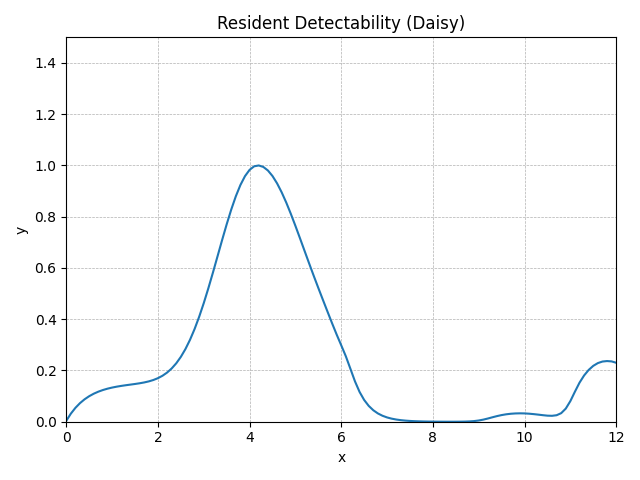

The data file committed next to this chart (first rows):
method, step, t, y, step_size, difference, tolerance, y_normalised
RungeKutta4, 0, 0.0, 0.202, 0.1, 0, 0.01, 0.003558
RungeKutta4, 1, 0.1, 0.2166, 0.1, 0, 0.01, 0.03159
RungeKutta4, 2, 0.2, 0.2285, 0.1, 0, 0.01, 0.05429
RungeKutta4, 3, 0.3, 0.2381, 0.1, 0, 0.01, 0.07268
RungeKutta4, 4, 0.4, 0.2459, 0.1, 0, 0.01, 0.08757
RungeKutta4, 5, 0.5, 0.2522, 0.1, 0, 0.01, 0.09963
RungeKutta4, 6, 0.6, 0.2573, 0.1, 0, 0.01, 0.1094
RungeKutta4, 7, 0.7, 0.2614, 0.1, 0, 0.01, 0.1173
RungeKutta4, 8, 0.8, 0.2648, 0.1, 0, 0.01, 0.1238
RungeKutta4, 9, 0.9, 0.2675, 0.1, 0, 0.01, 0.129
RungeKutta4, 10, 1.0, 0.2697, 0.1, 0, 0.01, 0.1333
RungeKutta4, 11, 1.1, 0.2716, 0.1, 0, 0.01, 0.1368
RungeKutta4, 12, 1.2, 0.2731, 0.1, 0, 0.01, 0.1398
RungeKutta4, 13, 1.3, 0.2745, 0.1, 0, 0.01, 0.1424
RungeKutta4, 14, 1.4, 0.2758, 0.1, 0, 0.01, 0.1448
RungeKutta4, 15, 1.5, 0.2771, 0.1, 0, 0.01, 0.1473
RungeKutta4, 16, 1.6, 0.2785, 0.1, 0, 0.01, 0.15
RungeKutta4, 17, 1.7, 0.2802, 0.1, 0, 0.01, 0.1533
RungeKutta4, 18, 1.8, 0.2823, 0.1, 0, 0.01, 0.1574
RungeKutta4, 19, 1.9, 0.2851, 0.1, 0, 0.01, 0.1628
RungeKutta4, 20, 2.0, 0.2889, 0.1, 0, 0.01, 0.17
RungeKutta4, 21, 2.1, 0.2938, 0.1, 0, 0.01, 0.1794
RungeKutta4, 22, 2.2, 0.3003, 0.1, 0, 0.01, 0.1919
RungeKutta4, 23, 2.3, 0.3087, 0.1, 0, 0.01, 0.2078
RungeKutta4, 24, 2.4, 0.3192, 0.1, 0, 0.01, 0.228
RungeKutta4, 25, 2.5, 0.3323, 0.1, 0, 0.01, 0.2531
RungeKutta4, 26, 2.6, 0.3482, 0.1, 0, 0.01, 0.2835
RungeKutta4, 27, 2.7, 0.3671, 0.1, 0, 0.01, 0.3197
RungeKutta4, 28, 2.8, 0.3891, 0.1, 0, 0.01, 0.3618
RungeKutta4, 29, 2.9, 0.414, 0.1, 0, 0.01, 0.4096
RungeKutta4, 30, 3.0, 0.4418, 0.1, 0, 0.01, 0.4628
RungeKutta4, 31, 3.1, 0.472, 0.1, 0, 0.01, 0.5206
RungeKutta4, 32, 3.2, 0.504, 0.1, 0, 0.01, 0.5819
RungeKutta4, 33, 3.3, 0.537, 0.1, 0, 0.01, 0.6451
RungeKutta4, 34, 3.4, 0.5701, 0.1, 0, 0.01, 0.7085
RungeKutta4, 35, 3.5, 0.6023, 0.1, 0, 0.01, 0.7702
RungeKutta4, 36, 3.6, 0.6325, 0.1, 0, 0.01, 0.8281
RungeKutta4, 37, 3.7, 0.6596, 0.1, 0, 0.01, 0.8799
RungeKutta4, 38, 3.8, 0.6825, 0.1, 0, 0.01, 0.9238
RungeKutta4, 39, 3.9, 0.7006, 0.1, 0, 0.01, 0.9584
RungeKutta4, 40, 4.0, 0.7134, 0.1, 0, 0.01, 0.9828
RungeKutta4, 41, 4.1, 0.7206, 0.1, 0, 0.01, 0.9967
RungeKutta4, 42, 4.2, 0.7223, 0.1, 0, 0.01, 1
RungeKutta4, 43, 4.3, 0.7193, 0.1, 0, 0.01, 0.9942
RungeKutta4, 44, 4.4, 0.7121, 0.1, 0, 0.01, 0.9804
RungeKutta4, 45, 4.5, 0.7008, 0.1, 0, 0.01, 0.9588
RungeKutta4, 46, 4.6, 0.6858, 0.1, 0, 0.01, 0.9302
RungeKutta4, 47, 4.7, 0.6676, 0.1, 0, 0.01, 0.8953
RungeKutta4, 48, 4.8, 0.6468, 0.1, 0, 0.01, 0.8553
RungeKutta4, 49, 4.9, 0.6238, 0.1, 0, 0.01, 0.8113
RungeKutta4, 50, 5.0, 0.5993, 0.1, 0, 0.01, 0.7644
RungeKutta4, 51, 5.1, 0.5739, 0.1, 0, 0.01, 0.7159
RungeKutta4, 52, 5.2, 0.5482, 0.1, 0, 0.01, 0.6666
RungeKutta4, 53, 5.3, 0.5226, 0.1, 0, 0.01, 0.6176
RungeKutta4, 54, 5.4, 0.4974, 0.1, 0, 0.01, 0.5693
RungeKutta4, 55, 5.5, 0.4727, 0.1, 0, 0.01, 0.522
RungeKutta4, 56, 5.6, 0.4485, 0.1, 0, 0.01, 0.4757
RungeKutta4, 57, 5.7, 0.4246, 0.1, 0, 0.01, 0.4298
RungeKutta4, 58, 5.8, 0.4008, 0.1, 0, 0.01, 0.3844
RungeKutta4, 59, 5.9, 0.3778, 0.1, 0, 0.01, 0.3402
... 62 more rows
